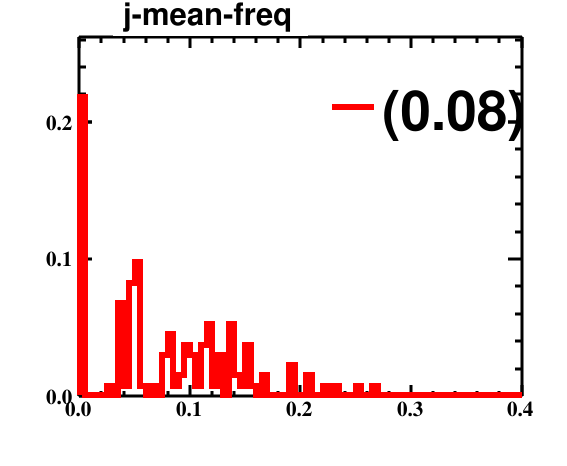

Source data for this figure (header and first rows):
bin_low_edge, contents, binerror, xtitle, binlabel
-0.005, 0.0, 0.0, , 
0.0, 0.218, 0.467, , 
0.005, 0.0, 0.0, , 
0.01, 0.0, 0.0, , 
0.015, 0.0, 0.0, , 
0.02, 0.0, 0.0, , 
0.025, 0.007519, 0.08671, , 
0.03, 0.0, 0.0, , 
0.035, 0.06767, 0.2601, , 
0.04, 0.007519, 0.08671, , 
0.045, 0.08271, 0.2876, , 
0.05, 0.09774, 0.3126, , 
0.055, 0.007519, 0.08671, , 
0.06, 0.0, 0.0, , 
0.065, 0.007519, 0.08671, , 
0.07, 0.0, 0.0, , 
0.075, 0.03008, 0.1734, , 
0.08, 0.04511, 0.2124, , 
0.085, 0.007519, 0.08671, , 
0.09, 0.01504, 0.1226, , 
0.095, 0.03759, 0.1939, , 
0.1, 0.03008, 0.1734, , 
0.105, 0.007519, 0.08671, , 
0.11, 0.03759, 0.1939, , 
0.115, 0.05263, 0.2294, , 
0.12, 0.007519, 0.08671, , 
0.125, 0.03008, 0.1734, , 
0.13, 0.0, 0.0, , 
0.135, 0.05263, 0.2294, , 
0.14, 0.01504, 0.1226, , 
0.145, 0.007519, 0.08671, , 
0.15, 0.03759, 0.1939, , 
0.155, 0.007519, 0.08671, , 
0.16, 0.0, 0.0, , 
0.165, 0.01504, 0.1226, , 
0.17, 0.0, 0.0, , 
0.175, 0.0, 0.0, , 
0.18, 0.0, 0.0, , 
0.185, 0.0, 0.0, , 
0.19, 0.02256, 0.1502, , 
0.195, 0.0, 0.0, , 
0.2, 0.0, 0.0, , 
0.205, 0.01504, 0.1226, , 
0.21, 0.0, 0.0, , 
0.215, 0.0, 0.0, , 
0.22, 0.007519, 0.08671, , 
0.225, 0.0, 0.0, , 
0.23, 0.007519, 0.08671, , 
0.235, 0.0, 0.0, , 
0.24, 0.0, 0.0, , 
0.245, 0.0, 0.0, , 
0.25, 0.007519, 0.08671, , 
0.255, 0.0, 0.0, , 
0.26, 0.0, 0.0, , 
0.265, 0.007519, 0.08671, , 
0.27, 0.0, 0.0, , 
0.275, 0.0, 0.0, , 
0.28, 0.0, 0.0, , 
0.285, 0.0, 0.0, , 
0.29, 0.0, 0.0, , 
... 42 more rows
